Run: headless pygame with SDL's dummy video driver; simulated clock (each Clock.tick advances the game by its frame time, no real sleeping); random seed 0; keys injected as events and as key.get_pressed() state; mouse plan: one left click at the window centre at the start of phase 2, then a move to the lower-right quarter at the start of phase 3.
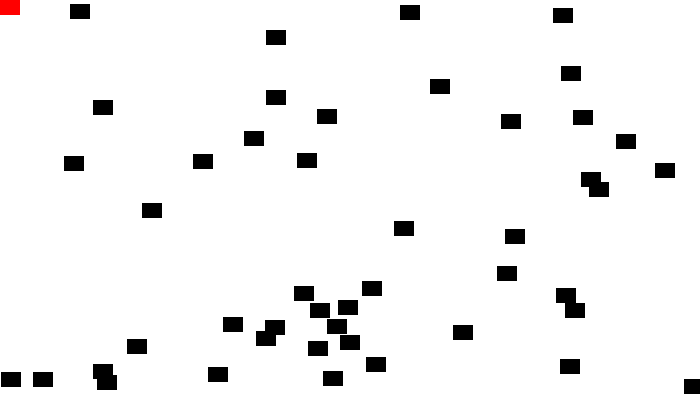
Frame 1 of 4 · flips 1–60 · no input
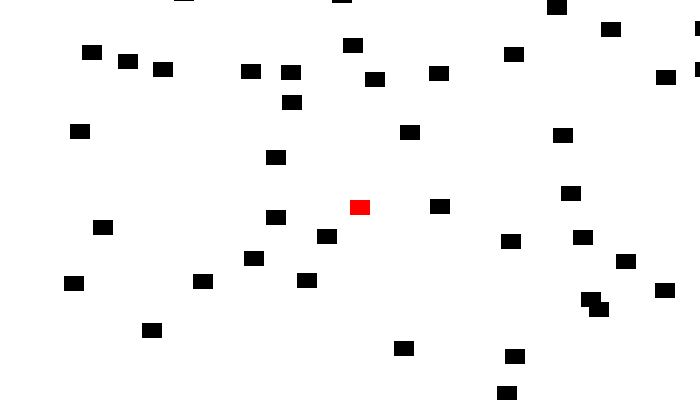
Frame 2 of 4 · flips 61–180 · clicked the window centre · tapped SPACE, RETURN · held RIGHT (→), D
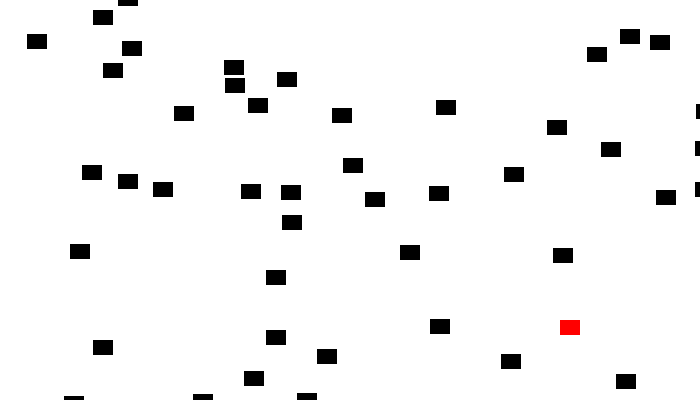
Frame 3 of 4 · flips 181–300 · moved the mouse to the lower-right quarter · held DOWN (↓), S
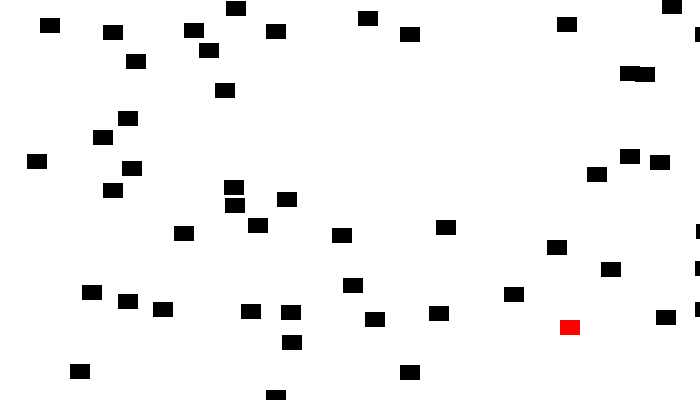
Frame 4 of 4 · flips 301–420 · held LEFT (←), A, UP (↑), W

The pygame program that drew these frames:

#basic sprites

import pygame
import random

pygame.init()

black = [0,0,0]
white = [255,255,255]
red = [255,0,0]

screen_width=700
screen_height=400
screen=pygame.display.set_mode([screen_width,screen_height])

clock = pygame.time.Clock()
global score
score = 0
class Block(pygame.sprite.Sprite):
    def __init__(self, color, width, height):
        pygame.sprite.Sprite.__init__(self)
        self.image = pygame.Surface([width, height])
        self.image.fill(color)
        self.rect = self.image.get_rect()
    def reset_pos(self):
        self.rect.y = random.randrange(-100,-10)
        self.rect.x = random.randrange(0,screen_width)
    
    def update(self):
    # Move the block down one pixel
        self.rect.y += 1
        if self.rect.y > screen_height:
             self.reset_pos()
             global score
             score -=1;
block_list = pygame.sprite.RenderPlain()
all_sprites_list = pygame.sprite.RenderPlain()

for i in range(50):
    # This represents a block
    block = Block(black, 20, 15)
 
    # Set a random location for the block
    block.rect.x = random.randrange(screen_width)
    block.rect.y = random.randrange(screen_height)
     
    # Add the block to the list of objects
    block_list.add(block)
    all_sprites_list.add(block)

player = Block(red, 20, 15)
all_sprites_list.add(player)

done = False;

while done == False:
    for event in pygame.event.get():
        if event.type == pygame.QUIT:
            done = True;
    screen.fill(white)
    pos = pygame.mouse.get_pos()

    player.rect.x = pos[0]
    player.rect.y = pos[1]

    blocks_hit_list = pygame.sprite.spritecollide(player, block_list, False)
    for elem in blocks_hit_list:
        score +=len(blocks_hit_list)
        elem.reset_pos()
        print(score)
    all_sprites_list.draw(screen)
    block_list.update()
    
    clock.tick(20)
    pygame.display.flip()
pygame.quit()
